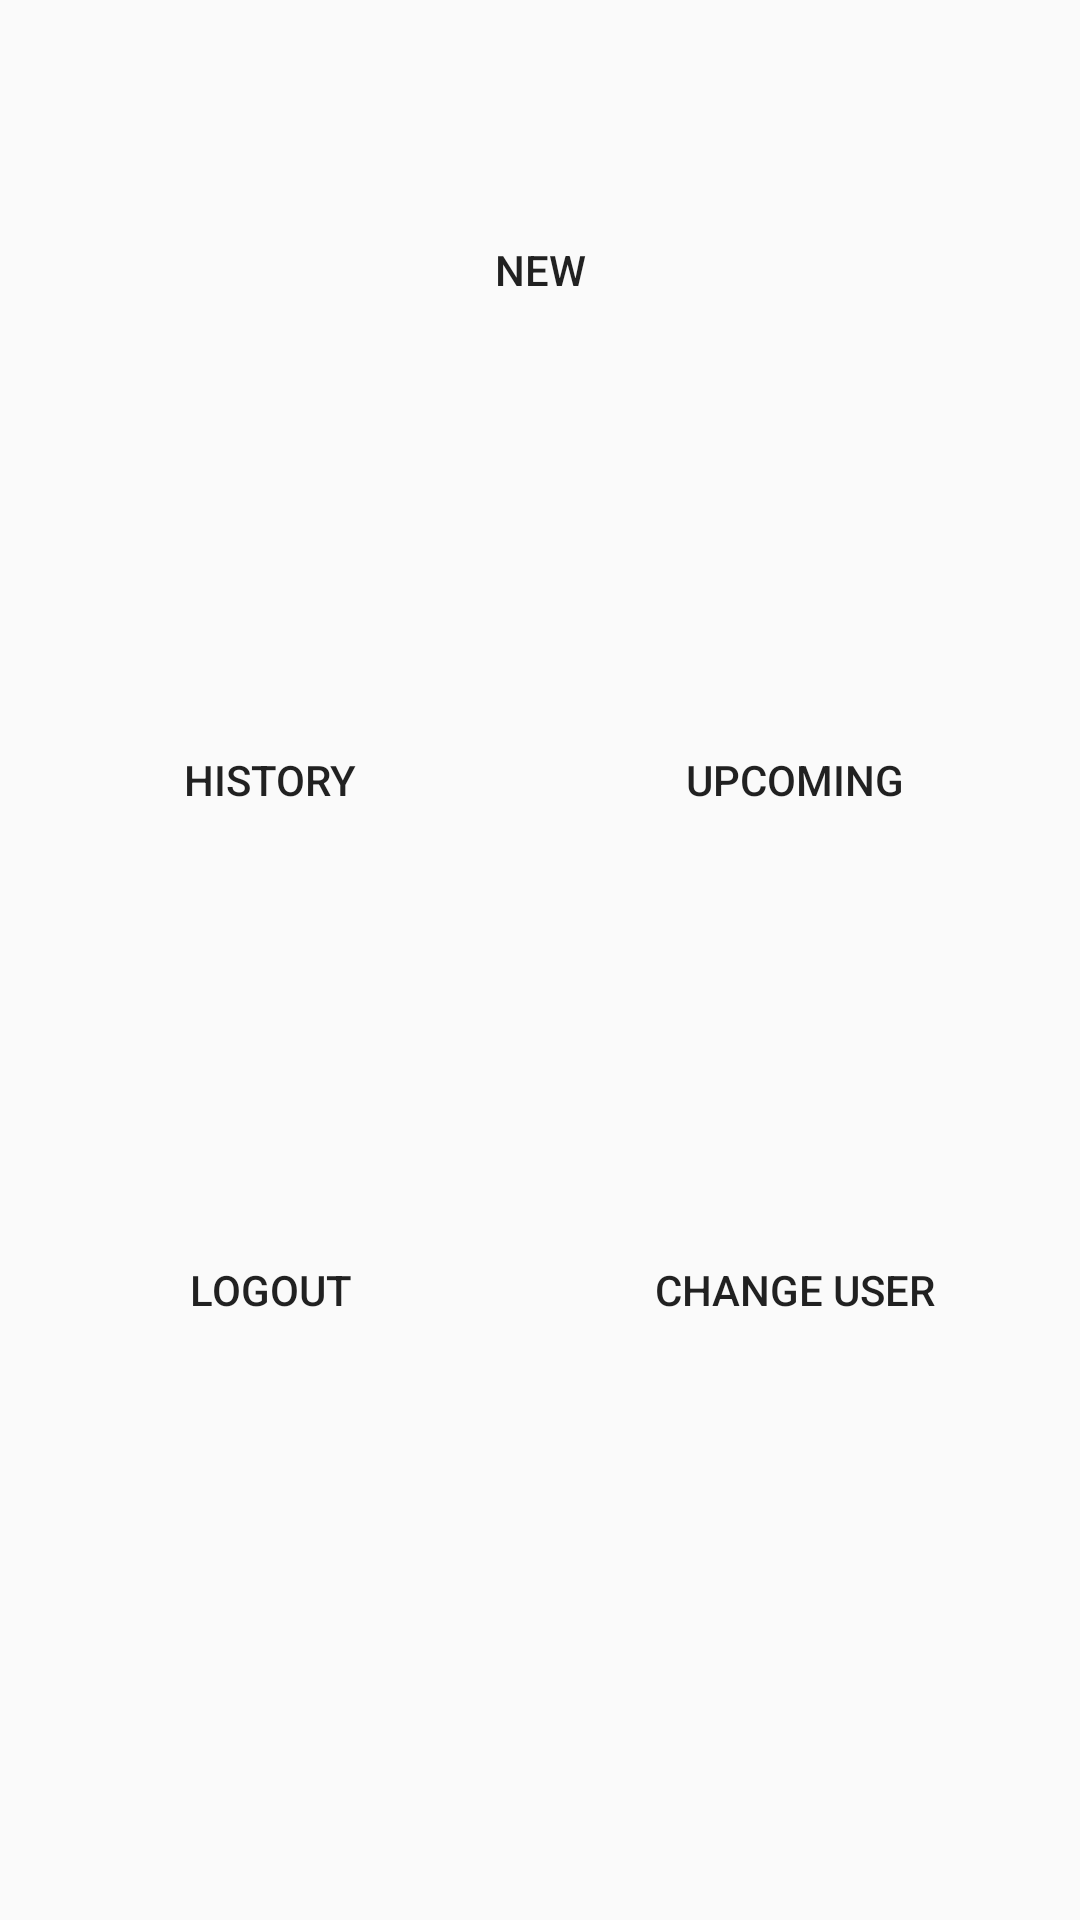

Write the Android layout XML for this screen, with the resource values it uses.
<!-- AndroidManifest.xml: application theme AppTheme -->
<!-- res/layout/dashboard.xml -->
<?xml version="1.0" encoding="utf-8"?>
<RelativeLayout
    xmlns:android="http://schemas.android.com/apk/res/android" android:layout_width="match_parent"
    android:layout_height="match_parent"
    android:padding="10dp"
    android:background="@mipmap/background">

    <Button
        android:onClick="onClick"
        android:text="new"
        android:id="@+id/btn_newevent"
        android:layout_width="match_parent"
        android:layout_height="160dp"
        android:background="@drawable/shapeemail"
        android:backgroundTint="#13f244"/>

    <LinearLayout
        android:weightSum="2"
        android:layout_marginTop="10dp"
        android:id="@+id/ll1"
        android:layout_below="@id/btn_newevent"
        android:layout_width="match_parent"
        android:layout_height="160dp"
        android:orientation="horizontal">

        <Button
            android:background="@drawable/shapeemail"
            android:layout_weight="1"
            android:text="history"
            android:id="@+id/btn_history"
            android:layout_width="match_parent"
            android:layout_height="match_parent"
            android:layout_marginRight="10dp"
            android:backgroundTint="#ff22ff"/>

        <Button
            android:background="@drawable/shapeemail"
            android:layout_weight="1"
            android:text="upcoming"
            android:id="@+id/btn_upcoming"
            android:layout_width="match_parent"
            android:layout_height="match_parent"
            android:backgroundTint="#00ffff"/>

    </LinearLayout>

    <LinearLayout
        android:weightSum="2"
        android:layout_marginTop="10dp"
        android:layout_below="@+id/ll1"
        android:layout_width="match_parent"
        android:layout_height="160dp"
        android:orientation="horizontal">

        <Button
            android:background="@drawable/shapeemail"
            android:layout_weight="1"
            android:text="logout"
            android:id="@+id/btn_logout"
            android:layout_width="match_parent"
            android:layout_height="match_parent"
            android:layout_marginRight="10dp"
            android:backgroundTint="#f0ff00"/>

        <Button
            android:background="@drawable/shapeemail"
            android:layout_weight="1"
            android:text="change user"
            android:id="@+id/btn_changeuser"
            android:layout_width="match_parent"
            android:layout_height="match_parent"
            android:backgroundTint="#ff121e"/>

    </LinearLayout>



</RelativeLayout>
<!-- resources referenced by this layout -->
<resources>
  <style name="AppTheme" parent="Theme.AppCompat.Light.DarkActionBar">
          
          <item name="colorPrimary">@color/colorPrimary</item>
          <item name="colorPrimaryDark">@color/colorPrimaryDark</item>
          <item name="colorAccent">@color/colorAccent</item>
      </style>
  <color name="colorPrimary">#008577</color>
  <color name="colorPrimaryDark">#00574B</color>
  <color name="colorAccent">#D81B60</color>
</resources>
